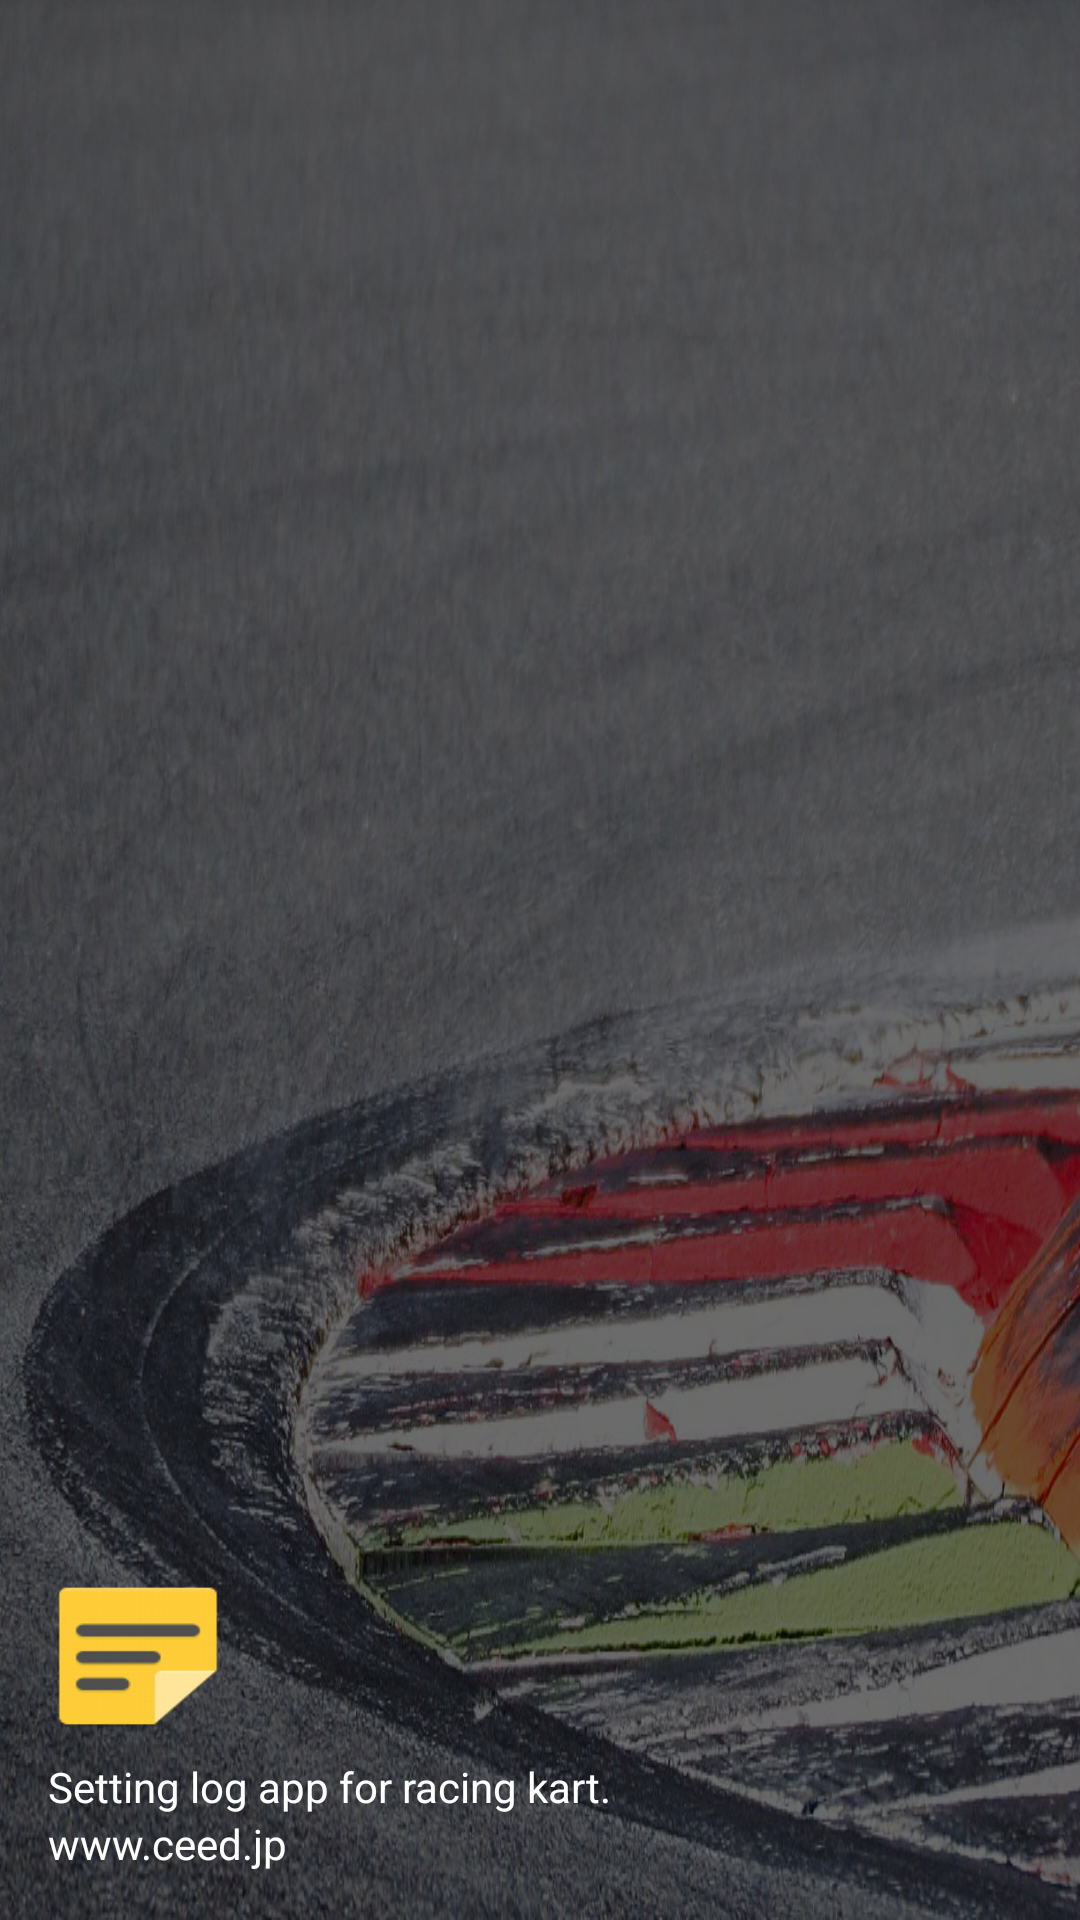

Layout XML and referenced resources for this Android screen:
<!-- AndroidManifest.xml: application theme Theme.KartSettings -->
<!-- res/layout/nav_header_main.xml -->
<?xml version="1.0" encoding="utf-8"?>
<LinearLayout xmlns:android="http://schemas.android.com/apk/res/android"
    xmlns:app="http://schemas.android.com/apk/res-auto"
    android:layout_width="match_parent"
    android:layout_height="@dimen/nav_header_height"
    android:background="@drawable/bg_drawer"
    android:gravity="bottom"
    android:orientation="vertical"
    android:paddingLeft="@dimen/activity_horizontal_margin"
    android:paddingTop="@dimen/activity_vertical_margin"
    android:paddingRight="@dimen/activity_horizontal_margin"
    android:paddingBottom="@dimen/activity_vertical_margin"
    android:theme="@style/ThemeOverlay.AppCompat.Dark">

    <ImageView
        android:id="@+id/imageView"
        android:layout_width="60dp"
        android:layout_height="60dp"
        android:scaleType="fitXY"
        android:contentDescription="@string/nav_header_desc"
        android:paddingTop="@dimen/nav_header_vertical_spacing"
        app:srcCompat="@drawable/ic_launcher" />

    <TextView
        android:layout_width="match_parent"
        android:layout_height="wrap_content"
        android:paddingTop="@dimen/nav_header_vertical_spacing"
        android:textColor="@color/white"
        android:text="@string/nav_header_title"
        android:textAppearance="@style/TextAppearance.AppCompat.Body1" />

    <TextView
        android:id="@+id/textView"
        android:layout_width="wrap_content"
        android:layout_height="wrap_content"
        android:textColor="@color/white"
        android:text="@string/nav_header_subtitle" />
</LinearLayout>
<!-- resources referenced by this layout -->
<resources>
  <color name="white">#FFFFFFFF</color>
  <dimen name="activity_horizontal_margin">16dp</dimen>
  <dimen name="activity_vertical_margin">16dp</dimen>
  <dimen name="nav_header_height">176dp</dimen>
  <dimen name="nav_header_vertical_spacing">8dp</dimen>
  <!-- drawable bg_drawer: png bitmap (drawable, 1018423 bytes) -->
  <!-- drawable ic_launcher: png bitmap (drawable-hdpi, 1316 bytes) -->
  <string name="nav_header_desc">Navigation header</string>
  <string name="nav_header_subtitle">www.ceed.jp</string>
  <string name="nav_header_title">Setting log app for racing kart.</string>
  <style name="Theme.KartSettings" parent="Theme.MaterialComponents.DayNight.DarkActionBar">
          
          <item name="colorPrimary">@color/primary</item>
          <item name="colorPrimaryVariant">@color/primaryVariant</item>
          <item name="colorOnPrimary">@color/onPrimary</item>
          
          <item name="colorSecondary">@color/secondary</item>
          <item name="colorSecondaryVariant">@color/secondaryVariant</item>
          <item name="colorOnSecondary">@color/onSecondary</item>
          
          <item name="android:statusBarColor" tools:targetApi="l">?attr/colorPrimaryVariant
          </item>
          
          <item name="android:textColor">@color/text_default</item>
          <item name="android:editTextStyle">@style/App_EditTextStyle</item>
          <item name="android:windowBackground">@color/window_back_ground</item>
          <item name="dividerColor">@color/divider</item>
      </style>
  <color name="primary">#00BCD4</color>
  <color name="primaryVariant">#9E9E9E</color>
  <color name="onPrimary">#FFFFFF</color>
  <color name="secondary">#00BCD4</color>
  <color name="secondaryVariant">#000000</color>
  <color name="onSecondary">#000000</color>
  <color name="text_default">#FF333333</color>
  <style name="App_EditTextStyle" parent="@android:style/Widget.EditText">
          <item name="android:textColor">@color/text_default</item>
          <item name="android:background">@drawable/bg_edit_text</item>
      </style>
  <color name="window_back_ground">#FFF8F8F8</color>
  <color name="divider">#cccccc</color>
  <!-- drawable bg_edit_text (drawable) -->
  <?xml version="1.0" encoding="utf-8"?>
  <selector xmlns:android="http://schemas.android.com/apk/res/android">
      <item android:state_enabled="true">
          <color android:color="@color/bg_edit_text_enabled"/>
      </item>
      <item>
          <color android:color="@color/bg_edit_text"/>
      </item>
  </selector>
  <color name="bg_edit_text_enabled">#FFE8E8E8</color>
  <color name="bg_edit_text">@color/window_back_ground</color>
</resources>
